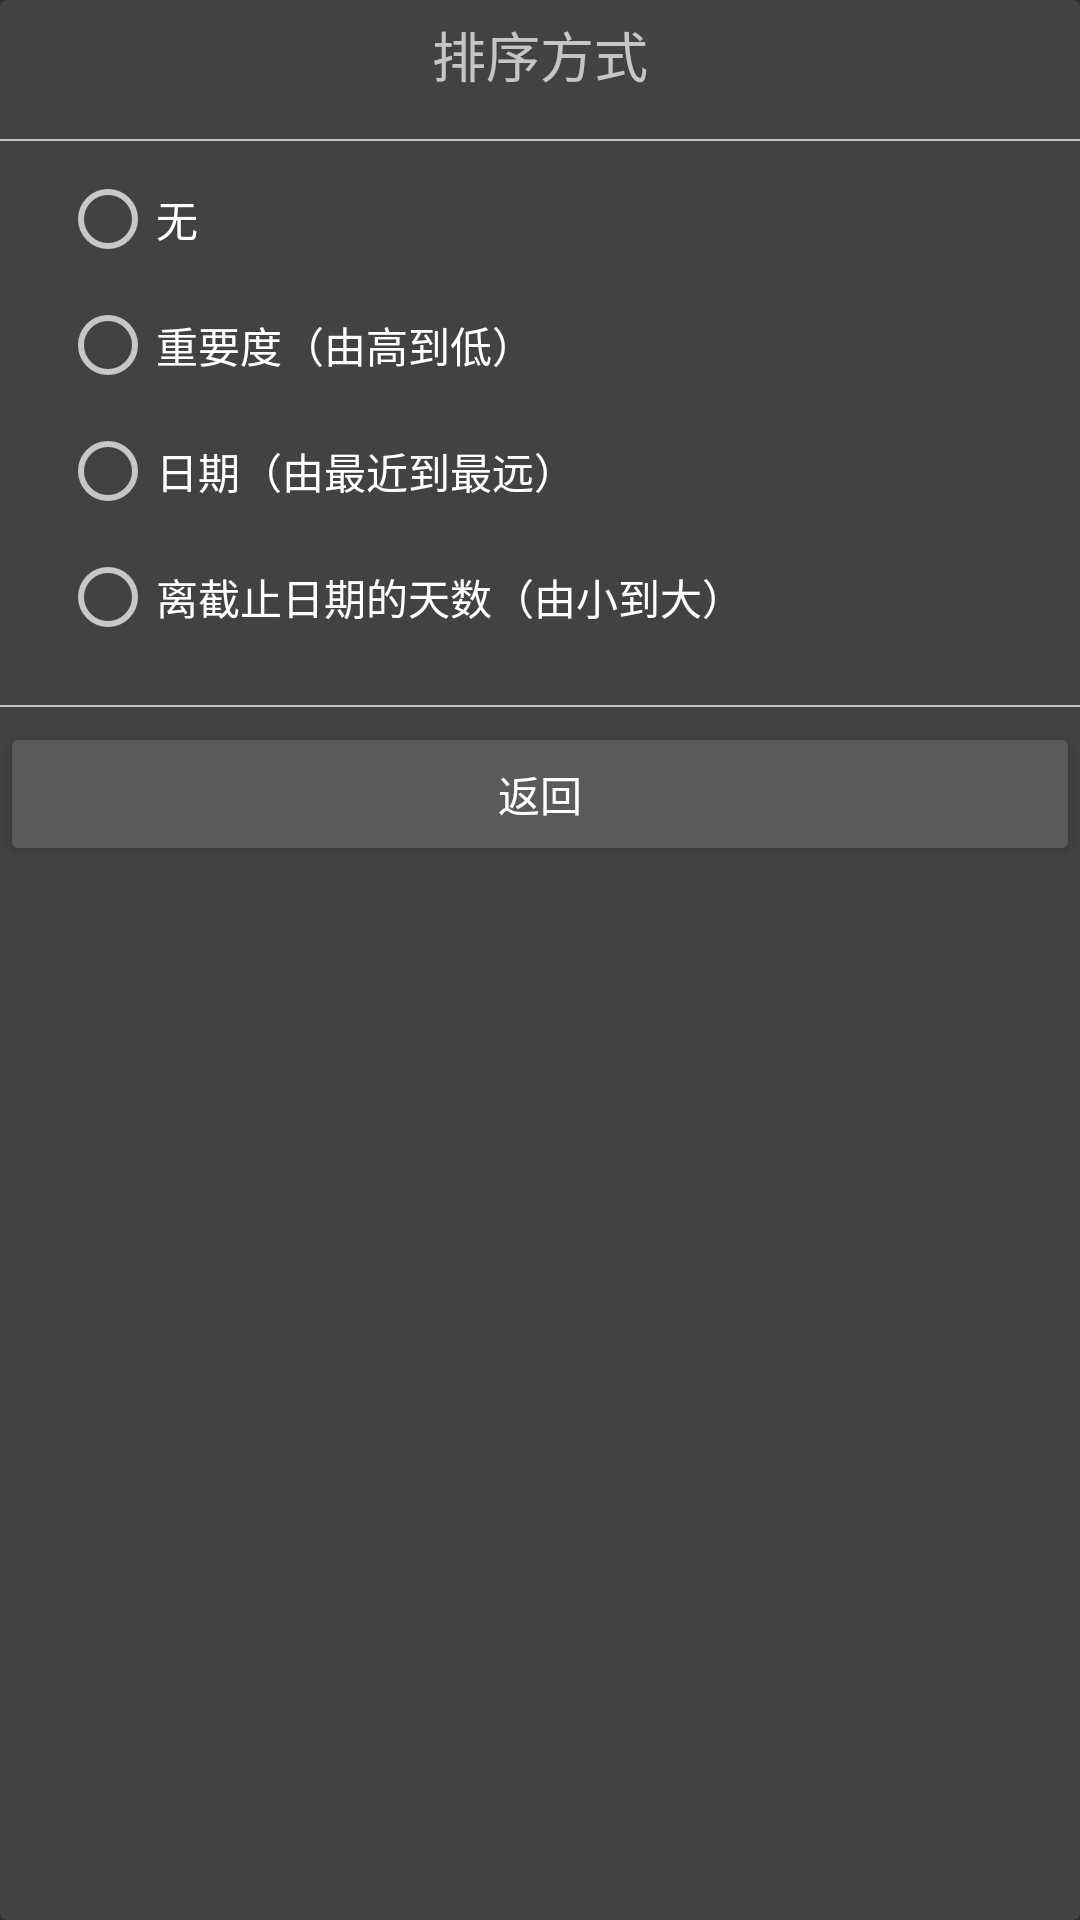

Here is an Android app screen rendered from its layout file. Give the layout XML and the strings, colors and styles it references.
<!-- AndroidManifest.xml: application theme Theme.AppCompat.NoActionBar -->
<!-- res/layout/dialog_screen_task.xml -->
<?xml version="1.0" encoding="utf-8"?>
<android.support.v7.widget.CardView xmlns:android="http://schemas.android.com/apk/res/android"
    android:layout_width="match_parent"
    android:layout_height="wrap_content"
    android:orientation="vertical">

    <LinearLayout
        android:layout_width="match_parent"
        android:layout_height="match_parent"
        android:orientation="vertical">

        <TextView
            android:layout_width="match_parent"
            android:layout_height="wrap_content"
            android:layout_margin="5dp"
            android:gravity="center"
            android:text="排序方式"
            android:textSize="18sp" />

        <TextView
            android:layout_width="match_parent"
            android:layout_height="0.5dp"
            android:layout_marginTop="10dp"
            android:background="@color/colorDivider" />

        <RadioGroup
            android:id="@+id/dialog_taskscreen_group"
            android:layout_width="match_parent"
            android:layout_height="wrap_content"
            android:layout_marginLeft="20dp"
            android:layout_marginRight="20dp"
            android:orientation="vertical">

            <RadioButton
                android:id="@+id/dialog_taskscreen_nothing"
                android:layout_width="match_parent"
                android:layout_height="wrap_content"
                android:layout_marginTop="10dp"
                android:layout_weight="1"
                android:text="无" />

            <RadioButton
                android:id="@+id/dialog_taskscreen_import"
                android:layout_width="match_parent"
                android:layout_height="wrap_content"
                android:layout_marginTop="10dp"
                android:layout_weight="1"
                android:text="重要度（由高到低）" />

            <RadioButton
                android:id="@+id/dialog_taskscreen_date"
                android:layout_width="match_parent"
                android:layout_height="wrap_content"
                android:layout_marginTop="10dp"
                android:layout_weight="1"
                android:text="日期（由最近到最远）" />

            <RadioButton
                android:id="@+id/dialog_taskscreen_enddate"
                android:layout_width="wrap_content"
                android:layout_height="wrap_content"
                android:layout_marginBottom="10dp"
                android:layout_marginTop="10dp"
                android:layout_weight="1"
                android:text="离截止日期的天数（由小到大）" />
        </RadioGroup>

        <TextView
            android:layout_width="match_parent"
            android:layout_height="0.5dp"
            android:layout_marginTop="10dp"
            android:background="@color/colorDivider" />

        <Button
            android:id="@+id/dialog_taskscreen_return"
            android:layout_width="match_parent"
            android:layout_height="wrap_content"
            android:layout_marginTop="5dp"
            android:text="返回" />

    </LinearLayout>

</android.support.v7.widget.CardView>
<!-- resources referenced by this layout -->
<resources>
  <color name="colorDivider">#bec0c1</color>
</resources>
